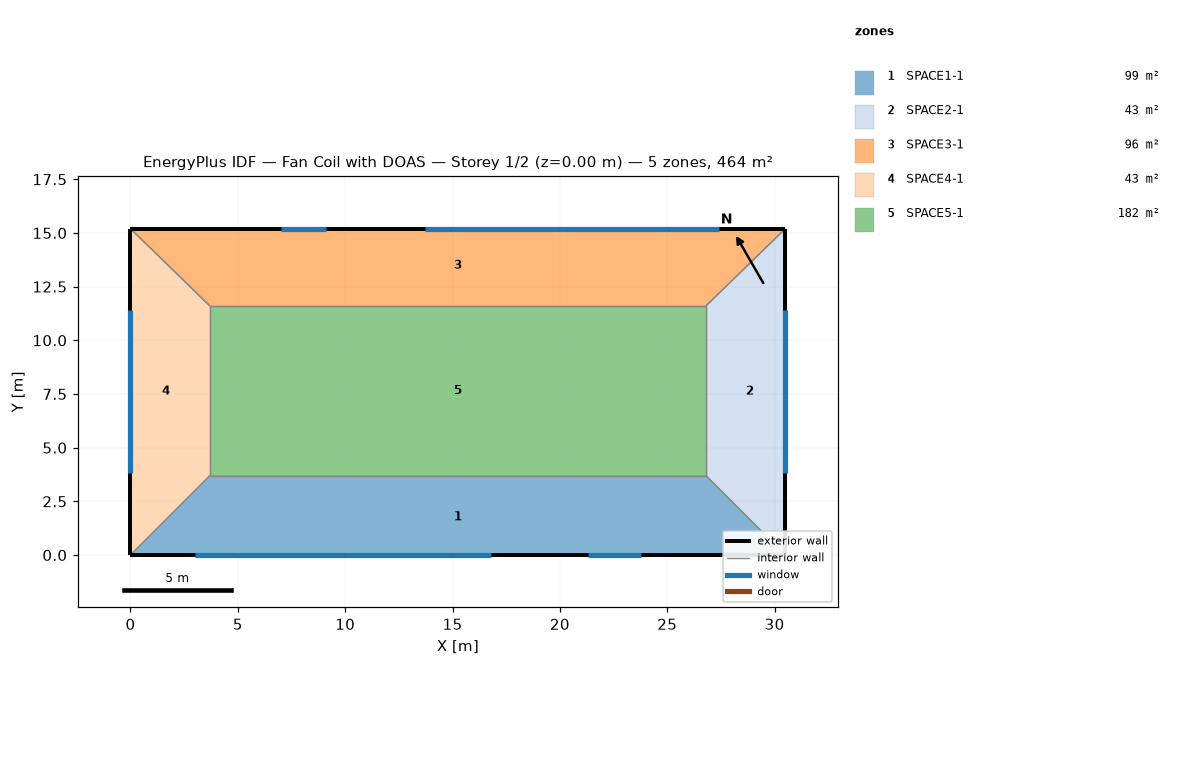
=== STOREY PLAN SPEC (per zone: floor XY polygon, exterior-wall plan segments, windows/doors) ===
zone 1: SPACE1-1  (99.2 m²)
  floor: (26.80, 3.70) (30.50, 0.00) (0.00, 0.00) (3.70, 3.70)
  exterior wall: (0.00, 0.00) – (30.50, 0.00)  [30.5 m]
    window: (3.00, 0.00) – (16.80, 0.00)  [16.6 m²]
    window: (21.30, 0.00) – (23.80, 0.00)  [5.2 m²]
  interior walls: 3
zone 2: SPACE2-1  (42.7 m²)
  floor: (26.80, 11.60) (30.50, 15.20) (30.50, 0.00) (26.80, 3.70)
  exterior wall: (30.50, 0.00) – (30.50, 15.20)  [15.2 m]
    window: (30.50, 3.80) – (30.50, 11.40)  [9.1 m²]
  interior walls: 3
zone 3: SPACE3-1  (96.5 m²)
  floor: (26.80, 11.60) (3.70, 11.60) (0.00, 15.20) (30.50, 15.20)
  exterior wall: (30.50, 15.20) – (0.00, 15.20)  [30.5 m]
    window: (27.40, 15.20) – (13.70, 15.20)  [16.4 m²]
    window: (9.10, 15.20) – (7.00, 15.20)  [4.4 m²]
  interior walls: 3
zone 4: SPACE4-1  (42.7 m²)
  floor: (3.70, 3.70) (0.00, 0.00) (0.00, 15.20) (3.70, 11.60)
  exterior wall: (0.00, 15.20) – (0.00, 0.00)  [15.2 m]
    window: (0.00, 11.40) – (0.00, 3.80)  [9.1 m²]
  interior walls: 3
zone 5: SPACE5-1  (182.5 m²)
  floor: (26.80, 11.60) (26.80, 3.70) (3.70, 3.70) (3.70, 11.60)
  interior walls: 4

=== DERIVED (storey summary) ===
Building: Fan Coil with DOAS
Storey: 1 of 2  (floor level z = 0.00 m)
Storey gross floor area: 463.6 m²
Zones on this storey: 5
  - SPACE1-1: floor 99.2 m²; exterior wall 30.5 m (73.2 m²); 2 window(s) 21.8 m²; WWR 29.8%
  - SPACE2-1: floor 42.7 m²; exterior wall 15.2 m (36.5 m²); 1 window(s) 9.1 m²; WWR 25.0%
  - SPACE3-1: floor 96.5 m²; exterior wall 30.5 m (73.2 m²); 2 window(s) 20.9 m²; WWR 28.5%
  - SPACE4-1: floor 42.7 m²; exterior wall 15.2 m (36.5 m²); 1 window(s) 9.1 m²; WWR 25.0%
  - SPACE5-1: floor 182.5 m²
Zone adjacency (shared interzone walls):
  - SPACE1-1 ↔ SPACE2-1
  - SPACE1-1 ↔ SPACE4-1
  - SPACE1-1 ↔ SPACE5-1
  - SPACE2-1 ↔ SPACE3-1
  - SPACE2-1 ↔ SPACE5-1
  - SPACE3-1 ↔ SPACE4-1
  - SPACE3-1 ↔ SPACE5-1
  - SPACE4-1 ↔ SPACE5-1